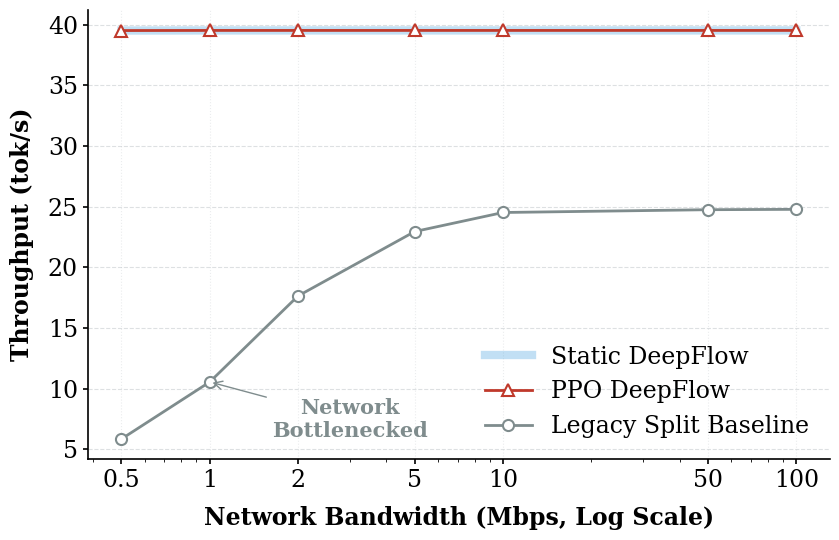

Write Python code to recreate this figure.
import matplotlib.pyplot as plt

# ==========================================
# 1. 全局学术风设置 (字体与线宽)
# ==========================================
plt.rcParams['font.family'] = 'serif'
plt.rcParams['axes.linewidth'] = 1.2
plt.rcParams['xtick.major.width'] = 1.2
plt.rcParams['ytick.major.width'] = 1.2

# ==========================================
# 2. 数据准备
# ==========================================
bw = [0.5, 1.0, 2.0, 5.0, 10.0, 50.0, 100.0]
legacy = [5.85, 10.55, 17.64, 22.95, 24.52, 24.75, 24.78]
static_df = [39.52, 39.53, 39.53, 39.53, 39.53, 39.53, 39.53]
ppo = [39.52, 39.53, 39.53, 39.53, 39.53, 39.53, 39.53]

# 配色方案 (学术界经典三原色变体)
color_legacy = '#7f8c8d'  # 灰色 (作为被吊打的 Baseline)
color_static = '#3498db'  # 浅蓝色 (作为理论上限/基准线)
color_ppo = '#c0392b'     # 深红色 (核心突出的 Ours)

fig, ax = plt.subplots(figsize=(8.5, 5.5))

# ==========================================
# 3. 核心修复：X轴对数化 (Log Scale)
# ==========================================
ax.set_xscale('log')

# ==========================================
# 4. 解决100%重叠：巧妙的“光晕”与“空心”画法
# ==========================================
# 技巧A：将完全一致的 Static 设为粗、半透明的底层线，作为“理论上限通道 (Oracle Upper Bound)”
ax.plot(bw, static_df, linestyle="-", linewidth=6, alpha=0.3, color=color_static,
        label="Static DeepFlow", zorder=1)

# 技巧B：将你的 PPO 画成细实线，放在 Static 上方，配合极其精致的空心大 Marker (LaTeX风)
ax.plot(bw, ppo, marker="^", markersize=9, mfc='white', mew=1.5, linewidth=2,
        color=color_ppo, label="PPO DeepFlow", zorder=3)

# 画 Legacy (灰色的普通空心圆)
ax.plot(bw, legacy, marker="o", markersize=8, mfc='white', mew=1.5, linewidth=2,
        color=color_legacy, label="Legacy Split Baseline", zorder=2)

# ==========================================
# 5. 图表修饰与讲故事 (Storytelling Annotations)
# ==========================================
# X 轴刻度设置：强制在原始数据点上打刻度，并显示为普通数字而非科学计数法
ax.set_xticks(bw)
ax.set_xticklabels([f"{b:g}" for b in bw], fontsize=17)
ax.tick_params(axis='y', labelsize=17)

ax.set_xlabel("Network Bandwidth (Mbps, Log Scale)", fontsize=17, fontweight='bold', labelpad=10)
ax.set_ylabel("Throughput (tok/s)", fontsize=17, fontweight='bold', labelpad=10)

# 去除右侧和顶部边框
ax.spines['top'].set_visible(False)
ax.spines['right'].set_visible(False)

# 添加次级网格线 (对数轴特有质感)
ax.grid(axis='y', linestyle="--", alpha=0.5, color='#bdc3c7', zorder=0)
ax.grid(axis='x', which='major', linestyle=":", alpha=0.3, color='#bdc3c7', zorder=0)

# 解释为什么灰线前期暴跌
ax.annotate("Network\nBottlenecked",
            xy=(1, 10.55), xytext=(3, 6),
            arrowprops=dict(facecolor=color_legacy, edgecolor=color_legacy, arrowstyle='->'),
            color=color_legacy, fontsize=15, fontweight='bold', ha='center')

# ==========================================
# 7. 图例与保存
# ==========================================
ax.legend(loc="lower right", frameon=False, fontsize=17)

plt.tight_layout()
plt.savefig("fig8_bandwidth_sensitivity.pdf", bbox_inches="tight")
plt.savefig("fig8_bandwidth_sensitivity.png", dpi=600, bbox_inches="tight")
plt.show()
